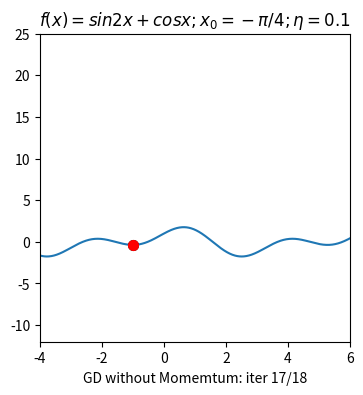

This chart was generated by the following Python code:
from __future__ import division, print_function, unicode_literals
import math
import numpy as np 
import matplotlib.pyplot as plt
import matplotlib.animation as animation
from matplotlib.animation import FuncAnimation 

x0=4

def f(x):
    return np.sin(2*x)+np.cos(x)
def grad(x):
    return 2*np.cos(2*x)-np.sin(x)
# Khoi dong random 1 x o vi tri bat ki


def myGD1(x0, eta = 0.1):
    x = [x0]
    eta = 0.1
    for it in  range(100):
        x_new = x[-1] - eta*grad(x[-1])
        if abs(grad(x_new)) < 1e-3:
            break
        x.append(x_new)
    x=np.asarray(x)
    return(x,it)

def viz_alg_1d_2(x, cost, filename = 'nomomentum1d.gif'):
#     x = x.asarray()
    it = len(x)
    y = cost(x)
    xmin, xmax = np.min(x), np.max(x)
    ymin, ymax = np.min(y), np.max(y)
    xmin, xmax = -4, 6
    ymin, ymax = -12, 25
    x0 = np.linspace(xmin-1, xmax+1, 1000)
    y0 = cost(x0)
       
    fig, ax = plt.subplots(figsize=(4, 4))  
    
    def update(i):
        ani = plt.cla()
        plt.axis([-4 , 6, -13, 26])
        plt.plot(x0, y0)
        plt.axis([xmin, xmax, ymin, ymax])
        ani = plt.title('$f(x) = sin2x+cosx; x_0 =-\pi/4; \eta = 0.1$')
        if i == 0:
            ani = plt.plot(x[i], y[i], 'ro', markersize = 7)
        else:
            ani = plt.plot(x[i-1], y[i-1], 'ok', markersize = 7)
            ani = plt.plot(x[i-1:i+1], y[i-1:i+1], 'k-')
            ani = plt.plot(x[i], y[i], 'ro', markersize = 7)
        label = 'GD without Momemtum: iter %d/%d' %(i, it)
        ax.set_xlabel(label)
        return ani, ax 
        
    anim = FuncAnimation(fig, update, frames=np.arange(0, it), interval=200)
    anim.save(filename, dpi = 100, writer = 'imagemagick')
    plt.show()
# x = np.asarray(x)
(x,eta) = myGD1(-math.pi/4, 0.1)
viz_alg_1d_2(x, f)